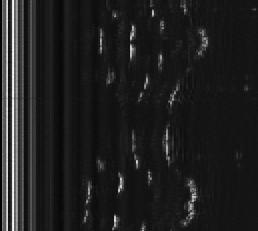

Values plotted in this chart, from the file beside it:
0; 1; 1915; 1508; 1292; 1252; 2708; 3317; 310; 375; 568; 729; 3470; 3737; 1491; 1616; 2428; 2037; 674; 558; 926; 856; 1497; 1166
0; 2; 1777; 1376; 1300; 1251; 2712; 3282; 270; 322; 637; 821; 3402; 3677; 1456; 1586; 2478; 2087; 673; 558; 949; 899; 1544; 1191
0; 3; 1791; 1387; 1229; 1236; 2855; 3452; 202; 336; 568; 780; 3558; 3778; 1547; 1614; 2403; 2032; 664; 553; 971; 878; 1465; 1140
0; 4; 1859; 1465; 1306; 1261; 2705; 3298; 264; 355; 571; 778; 3432; 3736; 1492; 1587; 2511; 2096; 707; 584; 942; 913; 1525; 1208
0; 5; 1886; 1502; 1281; 1296; 2722; 3333; 274; 360; 562; 711; 3417; 3667; 1577; 1695; 2343; 1980; 696; 582; 951; 872; 1511; 1179
0; 6; 1797; 1389; 1325; 1326; 2789; 3347; 249; 362; 626; 811; 3452; 3680; 1541; 1635; 2358; 2003; 635; 537; 921; 855; 1430; 1120
0; 7; 1694; 1292; 1369; 1394; 2881; 3385; 340; 484; 686; 952; 3497; 3690; 1451; 1504; 2322; 1926; 651; 543; 942; 880; 1373; 1065
0; 8; 1795; 1399; 1367; 1342; 2734; 3279; 292; 376; 620; 809; 3389; 3632; 1505; 1607; 2360; 1997; 698; 584; 894; 856; 1502; 1161
0; 9; 1822; 1459; 1237; 1266; 2876; 3453; 286; 379; 623; 814; 3472; 3701; 1553; 1625; 2411; 2021; 670; 553; 956; 888; 1484; 1164
0; 10; 1789; 1391; 1327; 1303; 2764; 3337; 249; 324; 633; 833; 3423; 3696; 1503; 1602; 2448; 2059; 676; 559; 945; 903; 1522; 1183
0; 11; 1818; 1419; 1224; 1216; 2761; 3377; 202; 310; 548; 733; 3517; 3779; 1552; 1663; 2428; 2065; 692; 568; 959; 891; 1502; 1162
0; 12; 1738; 1354; 1259; 1286; 2812; 3334; 290; 419; 678; 915; 3456; 3627; 1511; 1543; 2278; 1921; 628; 525; 912; 851; 1364; 1054
0; 13; 1877; 1493; 1279; 1269; 2763; 3321; 261; 343; 653; 837; 3452; 3685; 1505; 1626; 2383; 2017; 682; 574; 975; 915; 1446; 1131
0; 14; 1904; 1519; 1320; 1264; 2762; 3382; 221; 294; 556; 743; 3485; 3765; 1545; 1632; 2466; 2089; 656; 542; 946; 901; 1453; 1122
0; 15; 1807; 1397; 1296; 1268; 2733; 3333; 234; 323; 564; 749; 3391; 3653; 1499; 1576; 2410; 1996; 700; 580; 931; 889; 1421; 1103
0; 16; 1748; 1369; 1324; 1284; 2715; 3274; 290; 362; 647; 844; 3374; 3615; 1462; 1584; 2360; 1984; 676; 568; 978; 913; 1455; 1143
0; 17; 1810; 1415; 1332; 1305; 2778; 3348; 286; 353; 599; 797; 3473; 3728; 1542; 1626; 2434; 2054; 671; 567; 930; 893; 1505; 1177
0; 18; 1791; 1389; 1291; 1288; 2816; 3406; 264; 350; 586; 805; 3483; 3756; 1538; 1631; 2398; 2006; 709; 579; 952; 905; 1418; 1109
0; 19; 1848; 1460; 1316; 1225; 2558; 3159; 258; 284; 563; 701; 3304; 3614; 1426; 1584; 2463; 2070; 723; 592; 949; 909; 1524; 1179
0; 20; 1795; 1430; 1309; 1274; 2706; 3264; 365; 464; 625; 819; 3416; 3643; 1450; 1522; 2373; 2006; 670; 552; 936; 882; 1427; 1119
0; 21; 1711; 1312; 1356; 1410; 2911; 3407; 328; 462; 667; 913; 3507; 3682; 1548; 1567; 2318; 1951; 641; 550; 903; 838; 1393; 1086
0; 22; 1741; 1336; 1291; 1328; 2895; 3431; 256; 384; 618; 847; 3521; 3689; 1565; 1584; 2280; 1921; 648; 538; 910; 838; 1354; 1056
0; 23; 1886; 1531; 1345; 1269; 2668; 3264; 245; 275; 574; 727; 3325; 3636; 1460; 1601; 2475; 2080; 681; 561; 930; 894; 1519; 1179
0; 24; 1715; 1333; 1262; 1295; 2853; 3397; 241; 330; 656; 863; 3515; 3704; 1566; 1643; 2356; 1991; 640; 538; 933; 866; 1441; 1132
0; 25; 1795; 1403; 1236; 1265; 2852; 3428; 199; 340; 600; 811; 3529; 3744; 1519; 1592; 2372; 2001; 651; 548; 977; 895; 1376; 1072
0; 26; 1816; 1411; 1182; 1257; 2861; 3434; 213; 359; 592; 805; 3518; 3712; 1577; 1638; 2315; 1963; 673; 553; 939; 849; 1397; 1096
0; 27; 1844; 1478; 1372; 1395; 2819; 3380; 241; 336; 584; 763; 3448; 3679; 1567; 1669; 2366; 1996; 650; 551; 894; 827; 1469; 1135
0; 28; 1877; 1465; 1320; 1313; 2820; 3410; 258; 360; 578; 790; 3519; 3771; 1463; 1574; 2408; 2010; 697; 585; 956; 918; 1469; 1133
0; 29; 1828; 1442; 1291; 1205; 2665; 3271; 227; 263; 570; 712; 3453; 3753; 1504; 1652; 2485; 2098; 686; 583; 902; 850; 1474; 1148
0; 30; 1762; 1348; 1305; 1333; 2732; 3276; 274; 388; 604; 816; 3406; 3636; 1480; 1555; 2378; 2018; 677; 566; 930; 871; 1396; 1085
0; 31; 1779; 1396; 1353; 1289; 2672; 3222; 303; 339; 611; 780; 3366; 3651; 1494; 1629; 2453; 2056; 728; 602; 910; 870; 1463; 1145
0; 32; 1807; 1418; 1396; 1308; 2734; 3302; 325; 379; 640; 831; 3389; 3700; 1441; 1556; 2458; 2041; 681; 576; 887; 847; 1479; 1135
0; 33; 1814; 1420; 1287; 1242; 2648; 3253; 240; 297; 563; 741; 3396; 3693; 1462; 1566; 2463; 2081; 694; 580; 919; 883; 1470; 1144
0; 34; 1768; 1382; 1292; 1320; 2738; 3274; 301; 405; 599; 828; 3397; 3624; 1479; 1560; 2358; 1997; 669; 550; 932; 869; 1417; 1107
0; 35; 1843; 1459; 1297; 1276; 2640; 3218; 221; 312; 631; 810; 3425; 3674; 1482; 1576; 2369; 1985; 658; 549; 926; 875; 1442; 1119
0; 36; 1859; 1490; 1317; 1275; 2723; 3316; 279; 316; 562; 738; 3449; 3768; 1493; 1610; 2452; 2060; 716; 602; 910; 874; 1447; 1118
0; 37; 1857; 1457; 1282; 1298; 2856; 3438; 258; 396; 587; 782; 3412; 3636; 1488; 1539; 2313; 1956; 682; 575; 924; 868; 1341; 1056
0; 38; 1751; 1364; 1268; 1240; 2720; 3260; 281; 351; 643; 827; 3364; 3581; 1473; 1562; 2322; 1974; 628; 528; 897; 831; 1390; 1074
0; 39; 1864; 1472; 1249; 1219; 2714; 3306; 247; 332; 567; 755; 3497; 3757; 1511; 1615; 2449; 2067; 688; 562; 934; 886; 1454; 1119
0; 40; 1850; 1431; 1280; 1292; 2773; 3347; 225; 327; 595; 802; 3507; 3780; 1528; 1614; 2430; 2049; 670; 563; 915; 855; 1470; 1149
0; 41; 1833; 1434; 1269; 1247; 2804; 3413; 236; 335; 560; 756; 3499; 3770; 1494; 1613; 2438; 2036; 721; 586; 959; 926; 1441; 1110
0; 42; 1863; 1455; 1278; 1292; 2801; 3395; 227; 328; 555; 792; 3427; 3662; 1494; 1575; 2370; 2008; 658; 551; 924; 863; 1468; 1149
0; 43; 1827; 1415; 1283; 1284; 2770; 3364; 252; 362; 589; 788; 3517; 3772; 1502; 1610; 2409; 2026; 669; 552; 954; 908; 1491; 1142
0; 44; 1800; 1412; 1347; 1291; 2746; 3334; 288; 350; 583; 779; 3352; 3608; 1453; 1558; 2396; 2013; 705; 594; 922; 894; 1421; 1105
0; 45; 1800; 1412; 1338; 1356; 2831; 3358; 333; 499; 703; 934; 3518; 3685; 1447; 1526; 2343; 1981; 711; 593; 960; 911; 1368; 1048
0; 46; 1796; 1389; 1348; 1273; 2749; 3352; 236; 309; 602; 782; 3520; 3822; 1519; 1651; 2496; 2070; 677; 548; 961; 912; 1503; 1159
0; 47; 1853; 1445; 1305; 1226; 2648; 3269; 245; 286; 572; 743; 3402; 3733; 1457; 1620; 2517; 2112; 704; 582; 953; 911; 1551; 1199
0; 48; 1822; 1417; 1253; 1259; 2810; 3390; 266; 384; 634; 852; 3475; 3704; 1477; 1561; 2328; 1967; 701; 588; 967; 898; 1428; 1108
0; 49; 1848; 1464; 1263; 1224; 2697; 3314; 180; 283; 517; 680; 3464; 3745; 1536; 1661; 2497; 2115; 694; 579; 946; 889; 1479; 1167
0; 50; 1854; 1461; 1393; 1367; 2782; 3377; 269; 390; 693; 883; 3519; 3774; 1529; 1607; 2458; 2055; 664; 548; 955; 895; 1485; 1149
0; 51; 1853; 1470; 1322; 1288; 2792; 3404; 256; 327; 576; 772; 3479; 3764; 1517; 1622; 2431; 2023; 688; 573; 881; 860; 1455; 1126
0; 52; 1836; 1441; 1369; 1246; 2563; 3154; 249; 280; 557; 702; 3240; 3594; 1415; 1574; 2537; 2117; 708; 594; 895; 884; 1570; 1212
0; 53; 1837; 1459; 1318; 1279; 2715; 3318; 238; 293; 574; 741; 3466; 3731; 1495; 1619; 2455; 2051; 675; 552; 937; 890; 1486; 1141
0; 54; 1897; 1503; 1329; 1294; 2737; 3346; 232; 286; 621; 793; 3490; 3752; 1576; 1681; 2412; 2021; 677; 560; 968; 876; 1506; 1163
0; 55; 1847; 1440; 1306; 1289; 2872; 3477; 227; 349; 605; 828; 3635; 3872; 1491; 1562; 2417; 2023; 704; 589; 931; 870; 1423; 1108
0; 56; 1796; 1416; 1326; 1336; 2855; 3396; 287; 434; 606; 828; 3434; 3652; 1473; 1540; 2303; 1925; 682; 583; 953; 874; 1429; 1115
0; 57; 1852; 1453; 1207; 1241; 2783; 3372; 227; 309; 564; 744; 3452; 3687; 1511; 1631; 2360; 1987; 684; 560; 985; 908; 1484; 1146
0; 58; 1802; 1408; 1319; 1332; 2752; 3340; 226; 321; 651; 859; 3514; 3743; 1528; 1616; 2392; 2016; 667; 548; 972; 903; 1466; 1136
0; 59; 1794; 1383; 1318; 1372; 2929; 3499; 281; 400; 610; 859; 3571; 3765; 1539; 1561; 2324; 1956; 664; 568; 946; 862; 1410; 1101
0; 60; 1841; 1463; 1306; 1287; 2814; 3419; 261; 337; 577; 769; 3505; 3757; 1510; 1615; 2436; 2030; 678; 562; 929; 879; 1425; 1100
1; 1; 1885; 1475; 1321; 1302; 2721; 3308; 335; 409; 621; 784; 3408; 3683; 1467; 1590; 2420; 2030; 681; 571; 918; 879; 1472; 1145
... 170 more rows
